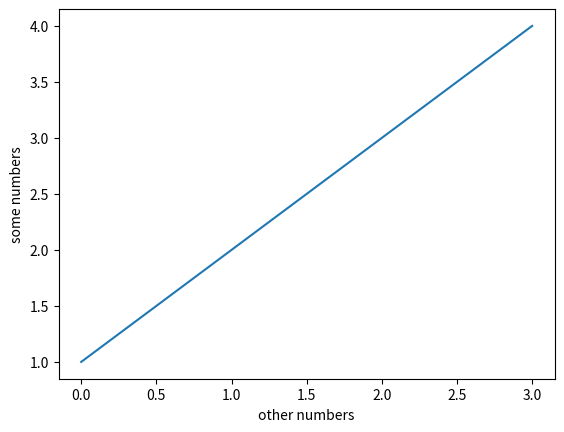

Recreate this plot in Python.
import matplotlib.pyplot as plt
plt.plot([1,2,3,4])
plt.ylabel('some numbers')
plt.xlabel('other numbers')
plt.show()
